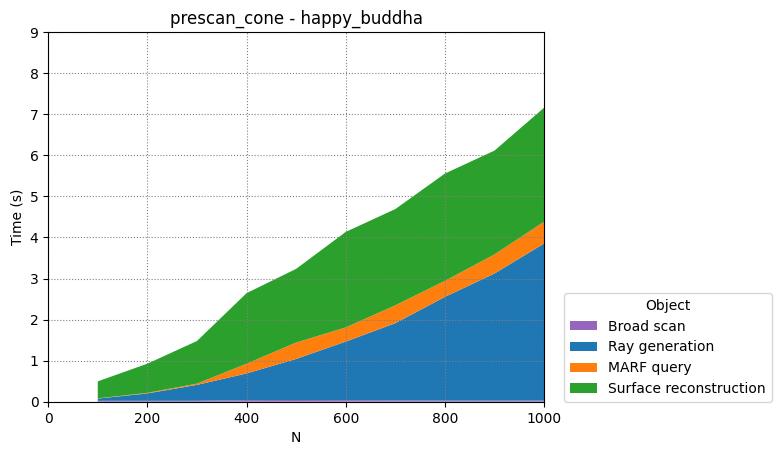

Values plotted in this chart, from the file beside it:
Broad scan, Ray generation, MARF query, Surface reconstruction
100, 200, 300, 400, 500, 600, 700, 800, 900, 1000
0.02204, 0.05457, 0.006382, 0.4127
0.0222, 0.18, 0.01368, 0.7097
0.02273, 0.3877, 0.03, 1.038
0.03854, 0.6499, 0.2372, 1.718
0.0424, 1, 0.3983, 1.794
0.03827, 1.426, 0.3441, 2.327
0.03443, 1.879, 0.434, 2.344
0.0283, 2.525, 0.3901, 2.614
0.02755, 3.096, 0.4643, 2.528
0.02836, 3.826, 0.5294, 2.777
